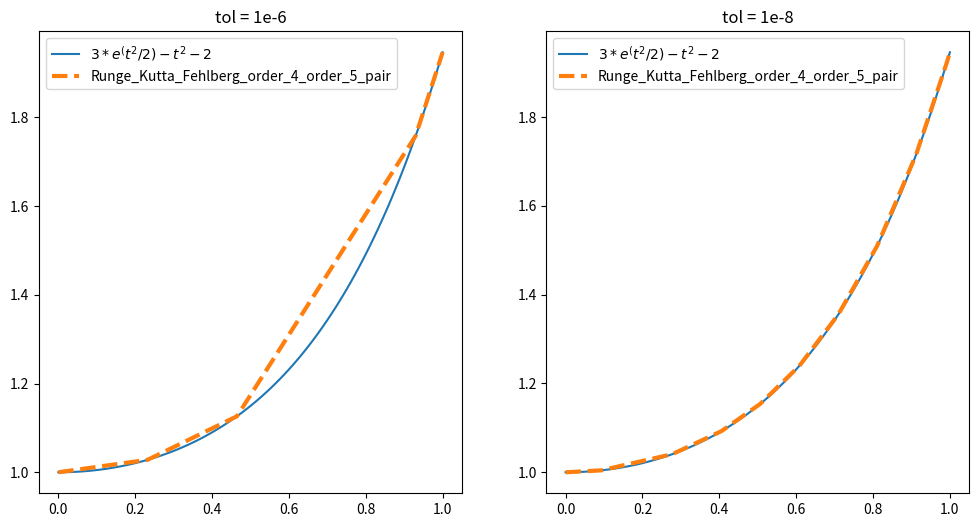

This chart was generated by the following Python code:
import numpy as np
import matplotlib.pyplot as plt

def Runge_Kutta_Fehlberg_order_4_order_5_pair(f, a, b, tol, y_0):
    h = b - a

    t_i = a
    w_i = np.array(y_0)
    t = [t_i]
    w = [w_i]
    doubled = False

    while t_i < b:
        s_1 = f(t_i, w_i)
        s_2 = f(t_i + h/ 4, w_i + h * s_1 / 4)
        s_3 = f(t_i + h * 3 / 8, w_i + h * s_1 * 3 / 32 + h * s_2 * 9 / 32)
        s_4 = f(t_i + h * 12 / 13, w_i + h * s_1 * 1932 / 2197 - h * s_2 * 7200 / 2197 +
                h * s_3 * 7296 / 2197)
        s_5 = f(t_i + h, w_i + h * s_1 * 439 / 216 - h * s_2 * 8 + h * s_3 * 3680 / 513 -
                h * s_4 * 845 / 4104)
        s_6 = f(t_i + h / 2, w_i - h * s_1 * 8 / 27 + h * s_2 * 2 - h * s_3 * 3544 / 2565 +
                h * s_4 * 1859 / 4104 - h * s_5 * 11 / 40)

        w_ii = w_i + h * (s_1 * 25 / 216 + s_3 * 1408 / 2565 + s_4 * 2197 / 4104 - s_5 / 5)
        z_ii = w_i + h * (s_1 * 16 / 135 + s_3 * 6656 / 12825 + s_4 * 28561 / 56430 -
                          s_5 * 9 / 50 + s_6 * 2 / 55)
        e_ii = abs(w_ii - z_ii)

        rel_error = abs(np.max(e_ii / w_ii))
        if doubled:
            doubled = False
            pass
        elif rel_error > tol:
            h *= 0.8 * pow(tol / rel_error, 1 / 5)
            continue
        elif t_i + h > b:
            h = b - t_i
            continue

        t_i += h
        w_i = z_ii
        t.append(t_i)
        w.append(w_i)

        if (rel_error < tol / 10) & (t_i + h < b):
            h *= 2
            doubled = True

    return t, np.array(w).T

print('-'*100)
print("Use Runge_Kutta_Fehlberg_order_4_order_5_pair to solve the initial value problem within a relative tolerance of 10−6 and 10-8:")
print('-'*100)

def f(t, y):
    return t*y + t**3

def exact_sol(t):
    return 3*np.exp(t**2/2) - t**2 - 2

a, b = 0, 1
y_0 = 1
tol = 1e-6
t_list = np.linspace(0, 1, 101)
true_value = exact_sol(t_list)

print("-------------------------- tol: %.6f" % (tol))
plt.figure(figsize=(12, 6))
plt.subplot(1, 2, 1)
plt.plot(t_list, true_value, label='$3*e^(t^2/2) - t^2 - 2$')

t, w = Runge_Kutta_Fehlberg_order_4_order_5_pair(f, a, b, tol, y_0)

plt.plot(t, w, label="Runge_Kutta_Fehlberg_order_4_order_5_pair", ls='--', lw=3)
plt.legend()
plt.title('tol = 1e-6')

t = np.array(t)
max_step_size = max(t[1:] - t[:-1])
print("Number of steps needed: %d" % len(t))
print("Maximum step size used: %f" % max_step_size)

tol = 1e-8
print("-------------------------- tol: %.8f" % (tol))
plt.subplot(1, 2, 2)
plt.plot(t_list, true_value, label='$3*e^(t^2/2) - t^2 - 2$')

t, w = Runge_Kutta_Fehlberg_order_4_order_5_pair(f, a, b, tol, y_0)

plt.plot(t, w, label="Runge_Kutta_Fehlberg_order_4_order_5_pair", ls='--', lw=3)
plt.legend()
plt.title('tol = 1e-8')
plt.show()

t = np.array(t)
max_step_size = max(t[1:] - t[:-1])
print("Number of steps needed: %d" % len(t))
print("Maximum step size used: %f" % max_step_size)